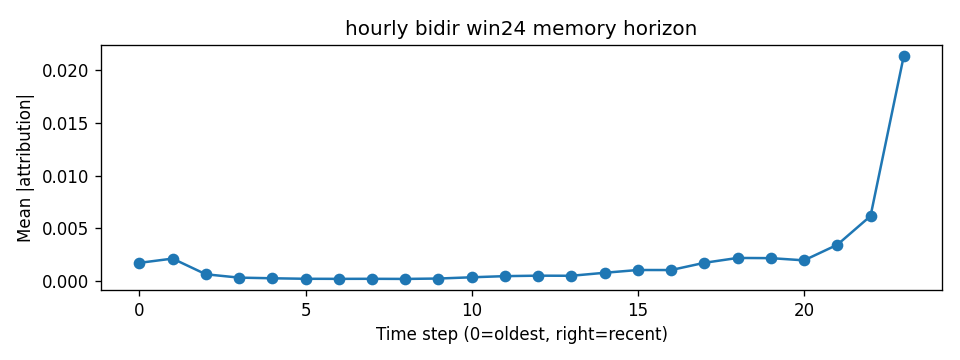

The file beside this chart, header and first rows:
step, mean_abs_attr
0, 0.001738
1, 0.002142
2, 0.0006578
3, 0.0003409
4, 0.0002795
5, 0.0002316
6, 0.0002252
7, 0.0002296
8, 0.0002185
9, 0.0002547
10, 0.0003734
11, 0.0004818
12, 0.0005263
13, 0.0005163
14, 0.0008005
15, 0.001063
16, 0.001059
17, 0.001744
18, 0.002204
19, 0.002186
20, 0.001976
21, 0.003452
22, 0.006174
23, 0.02132
